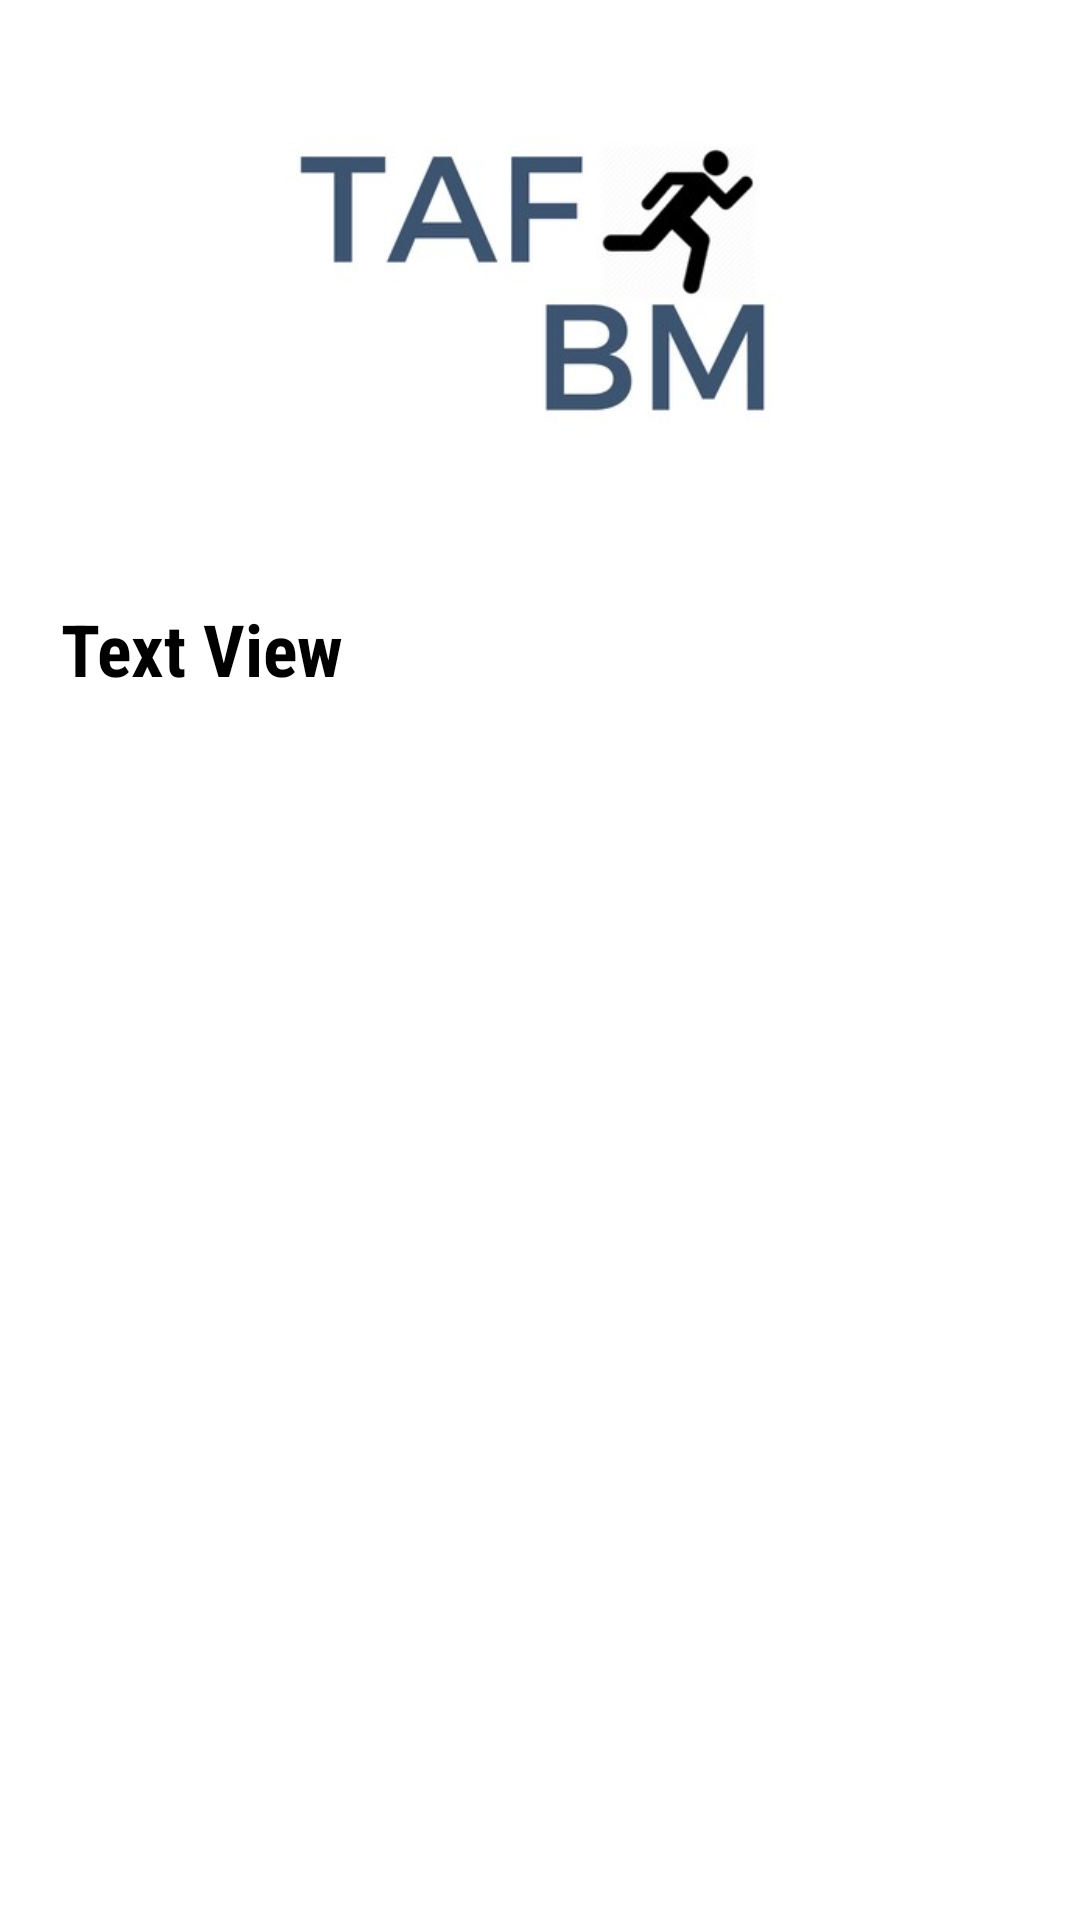

Produce the Android XML layout that renders to this screen, including the resource entries it uses.
<!-- AndroidManifest.xml: fallback theme Theme.MaterialComponents.DayNight.NoActionBar -->
<!-- res/layout/content_main.xml -->
<?xml version="1.0" encoding="utf-8"?>
<android.support.constraint.ConstraintLayout xmlns:android="http://schemas.android.com/apk/res/android"
    xmlns:app="http://schemas.android.com/apk/res-auto"
    xmlns:tools="http://schemas.android.com/tools"
    android:layout_width="match_parent"
    android:layout_height="match_parent"
    android:background="@android:color/background_light"
    app:layout_behavior="@string/appbar_scrolling_view_behavior"
    tools:context=".activity.MainActivity"
    tools:showIn="@layout/app_bar_main">

    <FrameLayout
        android:id="@+id/main_content_fragment"
        android:layout_width="match_parent"
        android:layout_height="match_parent"
        tools:layout_editor_absoluteX="0dp"
        tools:layout_editor_absoluteY="0dp">

        <ImageView
            android:id="@+id/imageView5"
            android:layout_width="match_parent"
            android:layout_height="137dp"
            android:layout_marginTop="20dp"
            app:srcCompat="@drawable/icon_white" />

        <TextView
            android:id="@+id/description"
            android:layout_width="wrap_content"
            android:layout_height="wrap_content"
            android:layout_marginLeft="20dp"
            android:layout_marginRight="20dp"
            android:layout_marginTop="200dp"
            android:fontFamily="sans-serif-condensed"
            android:text="Text View"
            android:textAlignment="center"
            android:textColor="@android:color/black"
            android:textSize="24sp"
            android:textStyle="bold" />

    </FrameLayout>

</android.support.constraint.ConstraintLayout>
<!-- resources referenced by this layout -->
<resources>
  <!-- drawable icon_white: jpg bitmap (drawable, 36241 bytes) -->
</resources>
